Photos from the image-classification dataset "processed" in the GitHub repository burakkurt07/blood-cell-detection-project. Its 3 classes are: platelets, RBC, WBC.

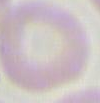
Label: RBC

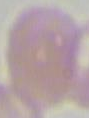
Label: RBC

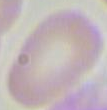
Label: RBC

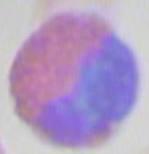
Label: WBC
